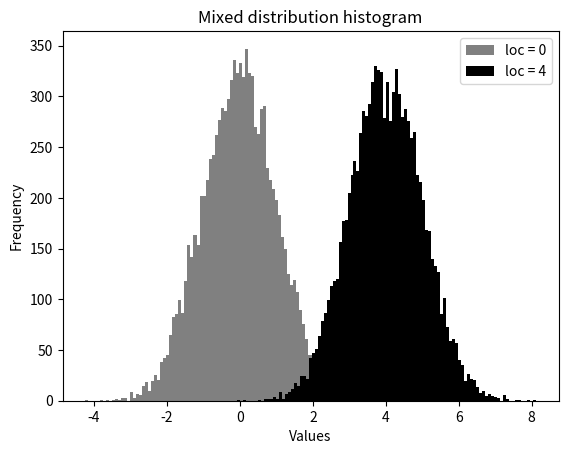

Write Python code to recreate this figure.
import matplotlib.pyplot as plt
import scipy.stats as stats

#Questão 3

normal1 = stats.norm.rvs(loc = 0, size=10000)
normal2 = stats.norm.rvs(loc = 4, size=10000)


plt.title("Mixed distribution histogram")
plt.xlabel("Values")
plt.ylabel("Frequency")

plt.hist(normal1,bins=100, label = "loc = 0", color="gray")
plt.hist(normal2,bins=100, label = "loc = 4", color="black")

plt.legend()
plt.show()